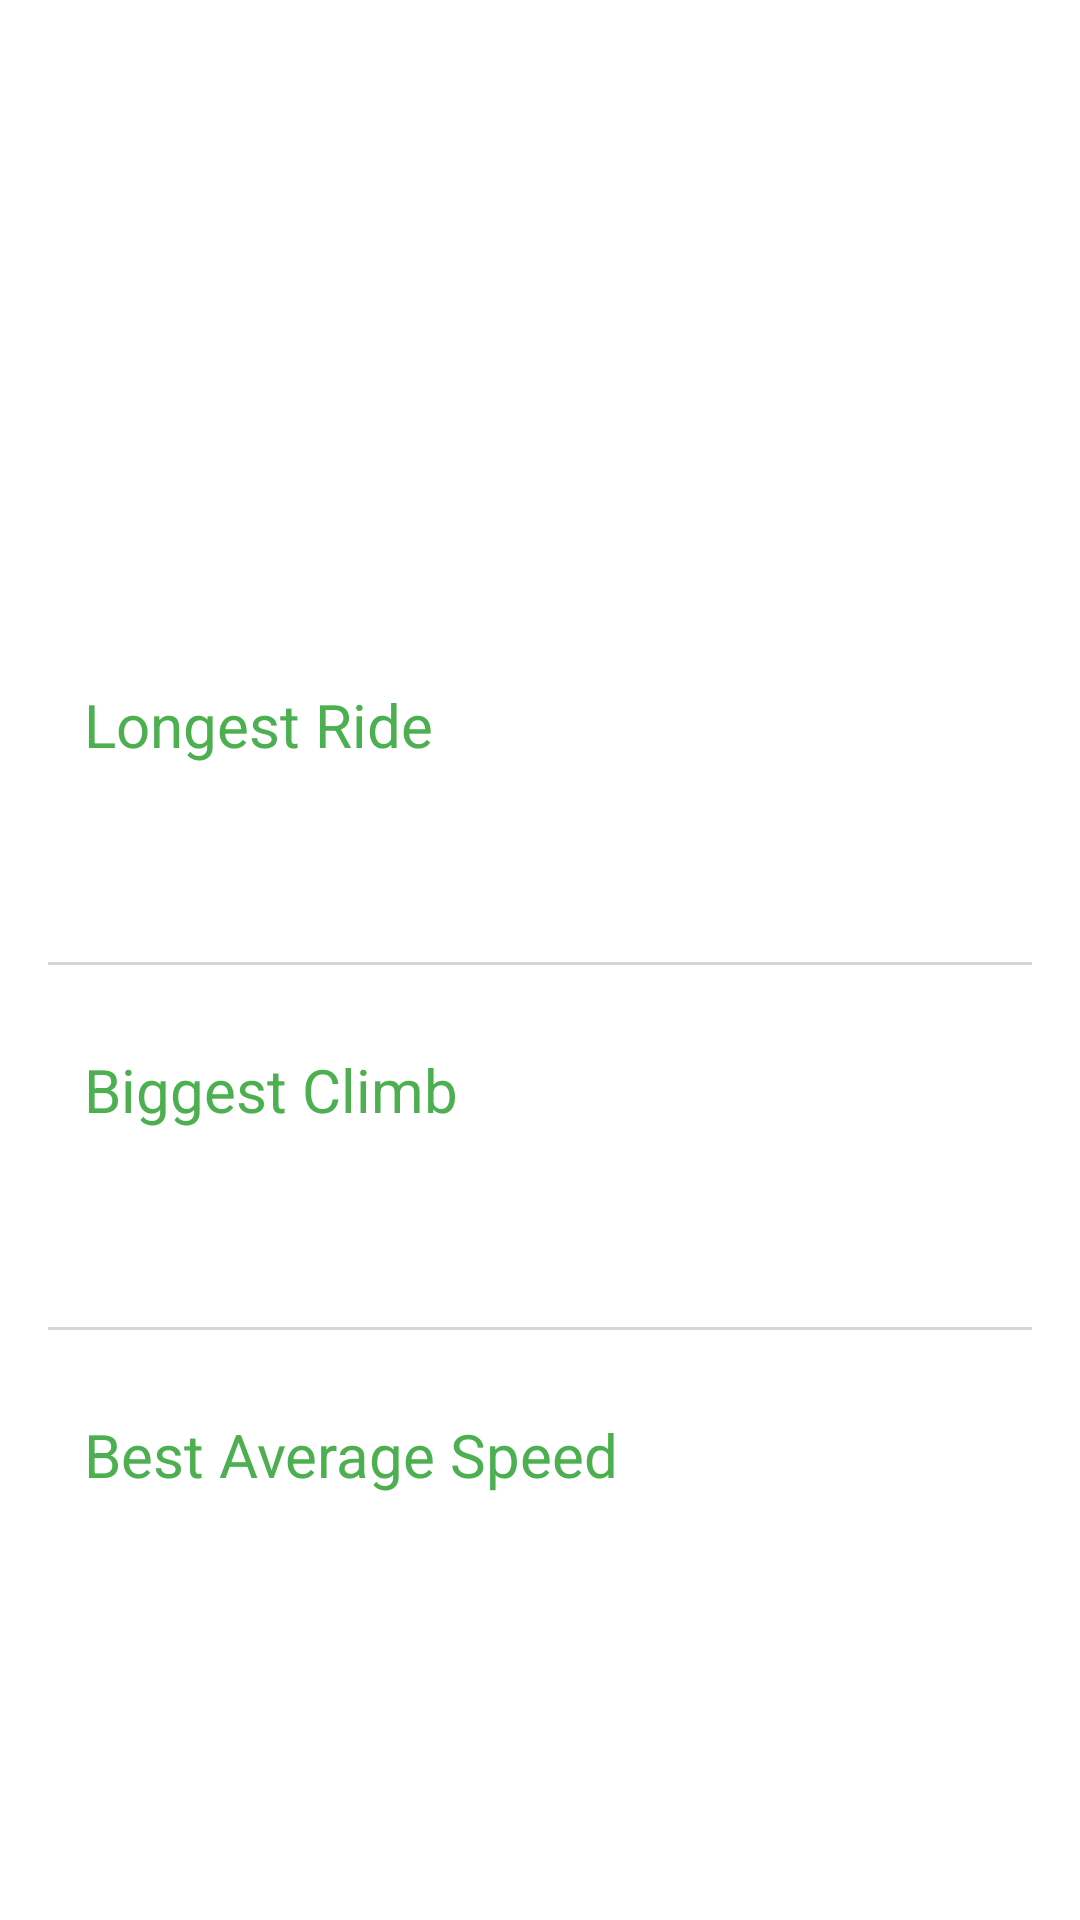

Android layout source for this screen:
<!-- AndroidManifest.xml: application theme Theme.RecordKeeper -->
<!-- res/layout/fragment_cycling.xml -->
<?xml version="1.0" encoding="utf-8"?>
<ScrollView xmlns:android="http://schemas.android.com/apk/res/android"
    android:layout_width="match_parent"
    android:layout_height="match_parent"
    xmlns:app="http://schemas.android.com/apk/res-auto"
    xmlns:tools="http://schemas.android.com/tools">

    <androidx.constraintlayout.widget.ConstraintLayout
        android:layout_width="match_parent"
        android:layout_height="wrap_content">

        <FrameLayout
            android:id="@+id/frame_heading"
            android:layout_width="0dp"
            android:layout_height="200dp"
            app:layout_constraintTop_toTopOf="parent"
            app:layout_constraintStart_toStartOf="parent"
            app:layout_constraintEnd_toEndOf="parent">

            <ImageView
                android:layout_width="match_parent"
                android:layout_height="match_parent"
                android:src="@drawable/bike_heading"
                android:scaleType="centerCrop"
                android:contentDescription="@string/cycling_image_description"/>

            <View
                android:layout_width="match_parent"
                android:layout_height="match_parent"
                android:background="@drawable/gradient_overlay"/>

            <TextView
                android:layout_width="match_parent"
                android:layout_height="wrap_content"
                android:text="@string/cycling_view_title"
                android:layout_gravity="bottom"
                android:gravity="center"
                android:fontFamily="sans-serif-light"
                android:textColor="@color/white"
                android:textSize="24sp"
                android:layout_marginBottom="16dp"/>

        </FrameLayout>

        <LinearLayout
            android:layout_width="0dp"
            android:layout_height="wrap_content"
            app:layout_constraintTop_toBottomOf="@id/frame_heading"
            app:layout_constraintStart_toStartOf="parent"
            app:layout_constraintEnd_toEndOf="parent"
            android:orientation="vertical"
            android:padding="16dp">

            
            <androidx.constraintlayout.widget.ConstraintLayout
                android:id="@+id/container_longest_ride"
                android:layout_width="match_parent"
                android:layout_height="wrap_content"
                android:padding="12dp">

                <TextView
                    android:id="@+id/text_view_longest_ride_heading"
                    android:layout_width="wrap_content"
                    android:layout_height="wrap_content"
                    android:text="@string/longest_ride_heading"
                    app:layout_constraintTop_toTopOf="parent"
                    app:layout_constraintStart_toStartOf="parent"
                    style="@style/RecordNameTextAppearance"/>

                <TextView
                    android:id="@+id/text_view_longest_ride_value"
                    android:layout_width="wrap_content"
                    android:layout_height="wrap_content"
                    app:layout_constraintEnd_toEndOf="parent"
                    app:layout_constraintTop_toTopOf="parent"
                    tools:text="132 KM"
                    style="@style/RecordValueTextAppearance"/>

                <TextView
                    android:id="@+id/text_view_longest_ride_date"
                    android:layout_width="wrap_content"
                    android:layout_height="wrap_content"
                    app:layout_constraintTop_toBottomOf="@id/text_view_longest_ride_value"
                    app:layout_constraintEnd_toEndOf="parent"
                    tools:text="29/11/2020"
                    android:layout_marginTop="16dp"
                    style="@style/RecordDateTextAppearance"/>

            </androidx.constraintlayout.widget.ConstraintLayout>
            
            <View
                android:layout_width="match_parent"
                android:layout_height="1dp"
                android:background="@color/light_grey"
                android:layout_marginTop="16dp"/>
            
            <androidx.constraintlayout.widget.ConstraintLayout
                android:id="@+id/container_biggest_climb"
                android:layout_width="match_parent"
                android:layout_height="wrap_content"
                android:padding="12dp"
                android:layout_marginTop="16dp">

                <TextView
                    android:id="@+id/text_view_biggest_climb_heading"
                    android:layout_width="wrap_content"
                    android:layout_height="wrap_content"
                    android:text="@string/biggest_climb_heading"
                    app:layout_constraintTop_toTopOf="parent"
                    app:layout_constraintStart_toStartOf="parent"
                    style="@style/RecordNameTextAppearance"/>

                <TextView
                    android:id="@+id/text_view_biggest_climb_value"
                    android:layout_width="wrap_content"
                    android:layout_height="wrap_content"
                    app:layout_constraintEnd_toEndOf="parent"
                    app:layout_constraintTop_toTopOf="parent"
                    tools:text="100m"
                    style="@style/RecordValueTextAppearance"/>

                <TextView
                    android:id="@+id/text_view_biggest_climb_date"
                    android:layout_width="wrap_content"
                    android:layout_height="wrap_content"
                    app:layout_constraintTop_toBottomOf="@id/text_view_biggest_climb_value"
                    app:layout_constraintEnd_toEndOf="parent"
                    tools:text="29/11/2020"
                    android:layout_marginTop="16dp"
                    style="@style/RecordDateTextAppearance"/>

            </androidx.constraintlayout.widget.ConstraintLayout>
            
            <View
                android:layout_width="match_parent"
                android:layout_height="1dp"
                android:background="@color/light_grey"
                android:layout_marginTop="16dp"/>
            
            <androidx.constraintlayout.widget.ConstraintLayout
                android:id="@+id/container_average_speed"
                android:layout_width="match_parent"
                android:layout_height="wrap_content"
                android:layout_marginTop="16dp"
                android:padding="12dp">

                <TextView
                    android:id="@+id/text_view_average_speed_heading"
                    android:layout_width="wrap_content"
                    android:layout_height="wrap_content"
                    android:text="@string/average_speed_heading"
                    app:layout_constraintTop_toTopOf="parent"
                    app:layout_constraintStart_toStartOf="parent"
                    style="@style/RecordNameTextAppearance"/>

                <TextView
                    android:id="@+id/text_view_average_speed_value"
                    android:layout_width="wrap_content"
                    android:layout_height="wrap_content"
                    app:layout_constraintEnd_toEndOf="parent"
                    app:layout_constraintTop_toTopOf="parent"
                    tools:text="22 km/hr"
                    style="@style/RecordValueTextAppearance"/>

                <TextView
                    android:id="@+id/text_view_average_speed_date"
                    android:layout_width="wrap_content"
                    android:layout_height="wrap_content"
                    app:layout_constraintTop_toBottomOf="@id/text_view_average_speed_value"
                    app:layout_constraintEnd_toEndOf="parent"
                    tools:text="29/11/2020"
                    android:layout_marginTop="16dp"
                    style="@style/RecordDateTextAppearance"/>

            </androidx.constraintlayout.widget.ConstraintLayout>
            

        </LinearLayout>

    </androidx.constraintlayout.widget.ConstraintLayout>

</ScrollView>
<!-- resources referenced by this layout -->
<resources>
  <color name="light_grey">#D5D5D5</color>
  <color name="white">#FFFFFFFF</color>
  <string name="average_speed_heading">Best Average Speed</string>
  <string name="biggest_climb_heading">Biggest Climb</string>
  <string name="cycling_image_description">Cycling Image</string>
  <string name="cycling_view_title">Cycling</string>
  <string name="longest_ride_heading">Longest Ride</string>
  <style name="RecordDateTextAppearance">
          <item name="android:fontFamily">sans-serif-light</item>
          <item name="android:textSize">16sp</item>
      </style>
  <style name="RecordNameTextAppearance">
          <item name="android:textSize">20sp</item>
          <item name="android:fontFamily">sans-serif</item>
          <item name="android:textColor">?attr/colorPrimary</item>
      </style>
  <style name="RecordValueTextAppearance">
          <item name="android:textSize">20sp</item>
          <item name="android:textColor">?attr/colorOnBackground</item>
          <item name="android:fontFamily">sans-serif-light</item>
      </style>
  <style name="Theme.RecordKeeper" parent="Base.Theme.RecordKeeper" />
  <style name="Base.Theme.RecordKeeper" parent="Theme.MaterialComponents.DayNight.DarkActionBar">
          
           <item name="colorPrimary">@color/green_500</item>
           <item name="colorPrimaryVariant">@color/green_800</item>
           <item name="colorOnPrimary">@color/white</item>
           <item name="colorOnBackground">@color/dark_grey</item>
      </style>
  <color name="green_500">#4CAF50</color>
  <color name="green_800">#2E7D32</color>
  <color name="dark_grey">#323232</color>
</resources>
